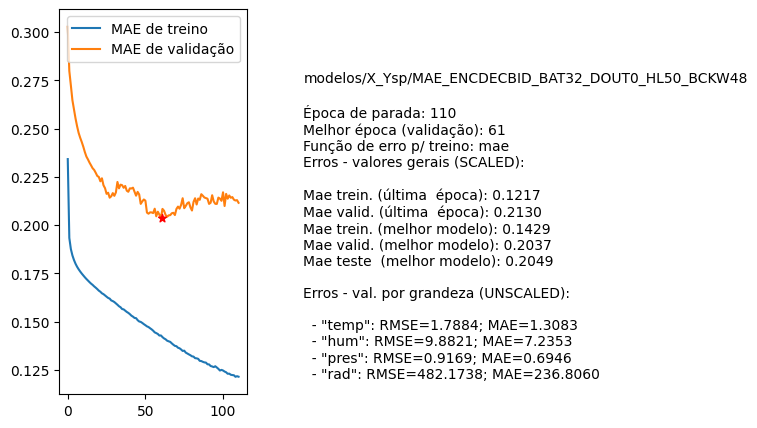

The file beside this chart, header and first rows:
nome, parada, melhorEpoch, erro_treino_parada, erro_valid_parada, erro_treino_melhor, erro_valid_melhor, erro_teste_melhor, rmse_unscaled_por_grandeza
modelos/X_Ysp/MAE_ENCDECBID_BAT32_DOUT0_…, 110, 61, 0.1217, 0.2130, 0.1429, 0.2037, 0.2049, ['1.7884', '9.8821', '0.9169', '482.1738…
